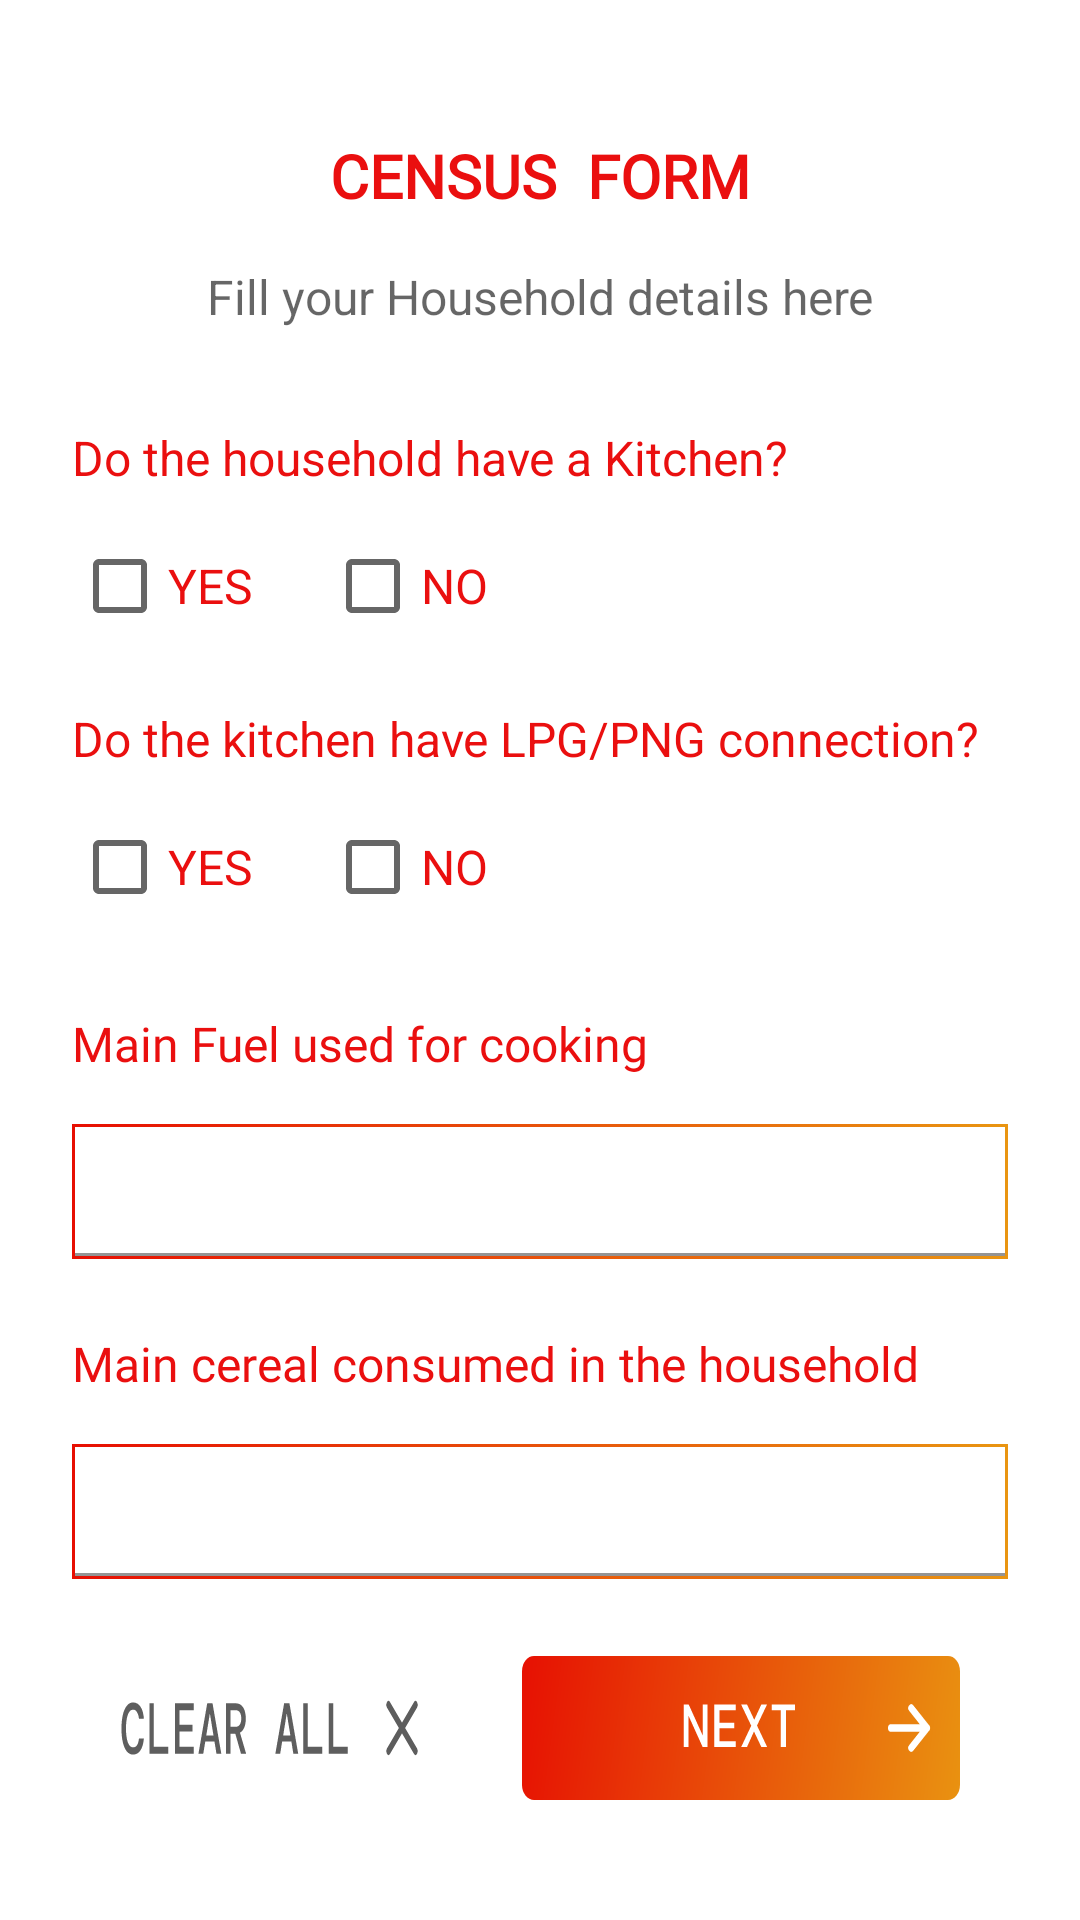

Layout XML and referenced resources for this Android screen:
<!-- AndroidManifest.xml: application theme Theme.Jangarana -->
<!-- res/layout/fragment_family_detail8.xml -->
<?xml version="1.0" encoding="utf-8"?>
<FrameLayout xmlns:android="http://schemas.android.com/apk/res/android"
    xmlns:tools="http://schemas.android.com/tools"
    android:layout_width="match_parent"
    android:layout_height="match_parent"
    xmlns:app="http://schemas.android.com/apk/res-auto"
    android:background="@color/white"
    tools:context=".fragments.familyDetail8Fragment">

    <androidx.constraintlayout.widget.ConstraintLayout
        android:layout_width="match_parent"
        android:layout_height="match_parent">

        <TextView
            android:id="@+id/textView9"
            android:layout_width="wrap_content"
            android:layout_height="wrap_content"
            android:layout_gravity="center_horizontal"
            android:layout_marginTop="45dp"
            android:fontFamily="@font/dm_mono"
            android:text="CENSUS  FORM"
            android:textColor="@color/color_primary"
            android:textSize="20sp"
            android:textStyle="bold"
            app:layout_constraintEnd_toEndOf="parent"
            app:layout_constraintStart_toStartOf="parent"
            app:layout_constraintTop_toTopOf="parent" />

        <TextView
            android:id="@+id/textView10"
            android:layout_width="wrap_content"
            android:layout_height="wrap_content"
            android:layout_gravity="center_horizontal"
            android:layout_marginTop="16dp"
            android:gravity="center_horizontal"
            android:text="Fill your Household details here"
            android:textColor="#99000000"
            android:textSize="16sp"
            app:layout_constraintEnd_toEndOf="parent"
            app:layout_constraintStart_toStartOf="parent"
            app:layout_constraintTop_toBottomOf="@+id/textView9" />

        <TextView
            android:id="@+id/textView15"
            android:layout_width="match_parent"
            android:layout_height="wrap_content"
            android:layout_marginStart="24dp"
            android:layout_marginTop="32dp"
            android:layout_marginEnd="32dp"
            android:text="Do the household have a Kitchen?"
            android:textColor="@color/color_primary"
            android:textSize="16sp"
            app:layout_constraintEnd_toEndOf="parent"
            app:layout_constraintStart_toStartOf="parent"
            app:layout_constraintTop_toBottomOf="@+id/textView10" />

        <CheckBox
            android:id="@+id/kitchenYES"
            android:layout_width="wrap_content"
            android:layout_height="wrap_content"
            android:layout_marginStart="24dp"
            android:layout_marginTop="8dp"
            android:text="YES"
            android:textColor="@color/color_primary"
            android:textSize="16sp"
            app:layout_constraintStart_toStartOf="parent"
            app:layout_constraintTop_toBottomOf="@+id/textView15" />

        <CheckBox
            android:id="@+id/kitchenNO"
            android:layout_width="wrap_content"
            android:layout_height="wrap_content"
            android:layout_marginStart="24dp"
            android:layout_marginTop="8dp"
            android:text="NO"
            android:textColor="@color/color_primary"
            android:textSize="16sp"
            app:layout_constraintStart_toEndOf="@+id/kitchenYES"
            app:layout_constraintTop_toBottomOf="@+id/textView15" />

        <TextView
            android:id="@+id/textView16"
            android:layout_width="match_parent"
            android:layout_height="wrap_content"
            android:layout_marginStart="24dp"
            android:layout_marginTop="16dp"
            android:layout_marginEnd="32dp"
            android:text="Do the kitchen have LPG/PNG connection?"
            android:textColor="@color/color_primary"
            android:textSize="16sp"
            app:layout_constraintEnd_toEndOf="parent"
            app:layout_constraintStart_toStartOf="parent"
            app:layout_constraintTop_toBottomOf="@+id/kitchenNO" />

        <CheckBox
            android:id="@+id/lpgYES"
            android:layout_width="wrap_content"
            android:layout_height="wrap_content"
            android:layout_marginStart="24dp"
            android:layout_marginTop="8dp"
            android:text="YES"
            android:textColor="@color/color_primary"
            android:textSize="16sp"
            app:layout_constraintStart_toStartOf="parent"
            app:layout_constraintTop_toBottomOf="@+id/textView16" />

        <CheckBox
            android:id="@+id/lpgNO"
            android:layout_width="wrap_content"
            android:layout_height="wrap_content"
            android:layout_marginStart="24dp"
            android:layout_marginTop="8dp"
            android:text="NO"
            android:textColor="@color/color_primary"
            android:textSize="16sp"
            app:layout_constraintStart_toEndOf="@+id/lpgYES"
            app:layout_constraintTop_toBottomOf="@+id/textView16" />

        <TextView
            android:id="@+id/textView24"
            android:layout_width="match_parent"
            android:layout_height="wrap_content"
            android:layout_marginStart="24dp"
            android:layout_marginTop="24dp"
            android:layout_marginEnd="45dp"
            android:fontFamily="@font/dm_mono"
            android:text="Main Fuel used for cooking"
            android:textColor="@color/color_primary"
            android:textSize="16sp"
            app:layout_constraintEnd_toEndOf="parent"
            app:layout_constraintStart_toStartOf="parent"
            app:layout_constraintTop_toBottomOf="@+id/lpgNO" />

        <com.google.android.material.textfield.TextInputLayout
            android:id="@+id/textInputLayout34"
            android:layout_width="match_parent"
            android:layout_height="45dp"
            android:layout_marginStart="24dp"
            android:layout_marginTop="16dp"
            android:layout_marginEnd="24dp"
            android:background="@drawable/gradient_primary"
            android:padding="1dp"
            android:textColorHint="@color/field_text"
            app:circularflow_defaultRadius="4dp"
            app:layout_constraintEnd_toEndOf="parent"
            app:layout_constraintStart_toStartOf="parent"
            app:layout_constraintTop_toBottomOf="@+id/textView24">

            <com.google.android.material.textfield.TextInputEditText
                android:id="@+id/mainFuel"
                android:layout_width="match_parent"
                android:layout_height="match_parent"
                android:background="@color/white"
                android:textColor="@color/fill_text"
                app:layout_constraintEnd_toEndOf="parent"
                app:layout_constraintStart_toStartOf="parent"
                app:layout_constraintTop_toBottomOf="@+id/textView10"
                tools:ignore="MissingConstraints">

            </com.google.android.material.textfield.TextInputEditText>

        </com.google.android.material.textfield.TextInputLayout>

        <TextView
            android:id="@+id/textView25"
            android:layout_width="match_parent"
            android:layout_height="wrap_content"
            android:layout_marginStart="24dp"
            android:layout_marginTop="24dp"
            android:layout_marginEnd="45dp"
            android:fontFamily="@font/dm_mono"
            android:text="Main cereal consumed in the household"
            android:textColor="@color/color_primary"
            android:textSize="16sp"
            app:layout_constraintEnd_toEndOf="parent"
            app:layout_constraintHorizontal_bias="0.0"
            app:layout_constraintStart_toStartOf="parent"
            app:layout_constraintTop_toBottomOf="@+id/textInputLayout34" />

        <com.google.android.material.textfield.TextInputLayout
            android:id="@+id/textInputLayout35"
            android:layout_width="match_parent"
            android:layout_height="45dp"
            android:layout_marginStart="24dp"
            android:layout_marginTop="16dp"
            android:layout_marginEnd="24dp"
            android:background="@drawable/gradient_primary"
            android:padding="1dp"
            android:textColorHint="@color/field_text"
            app:circularflow_defaultRadius="4dp"
            app:layout_constraintEnd_toEndOf="parent"
            app:layout_constraintStart_toStartOf="parent"
            app:layout_constraintTop_toBottomOf="@+id/textView25">

            <com.google.android.material.textfield.TextInputEditText
                android:id="@+id/mailcereal"
                android:layout_width="match_parent"
                android:layout_height="match_parent"
                android:background="@color/white"
                android:textColor="@color/fill_text"
                app:layout_constraintEnd_toEndOf="parent"
                app:layout_constraintStart_toStartOf="parent"
                app:layout_constraintTop_toBottomOf="@+id/textView10"
                tools:ignore="MissingConstraints">

            </com.google.android.material.textfield.TextInputEditText>

        </com.google.android.material.textfield.TextInputLayout>

        <androidx.appcompat.widget.AppCompatButton
            android:id="@+id/clearAll"
            android:layout_width="wrap_content"
            android:layout_height="wrap_content"
            android:layout_marginLeft="40dp"
            android:layout_marginBottom="40dp"
            android:background="@drawable/ic_clear_all_button"
            app:layout_constraintBottom_toBottomOf="parent"
            app:layout_constraintStart_toStartOf="parent" />

        <androidx.appcompat.widget.AppCompatButton
            android:id="@+id/nextButton"
            android:layout_width="wrap_content"
            android:layout_height="wrap_content"
            android:layout_marginRight="40dp"
            android:layout_marginBottom="40dp"
            android:background="@drawable/ic_next_button"
            app:layout_constraintBottom_toBottomOf="parent"
            app:layout_constraintEnd_toEndOf="parent" />

    </androidx.constraintlayout.widget.ConstraintLayout>

</FrameLayout>
<!-- resources referenced by this layout -->
<resources>
  <color name="color_primary">#EA0F0F</color>
  <color name="field_text">#B3B3B3</color>
  <color name="fill_text">#1A1A1A</color>
  <color name="white">#FFFFFFFF</color>
  <!-- drawable gradient_primary (drawable) -->
  <?xml version="1.0" encoding="utf-8"?>
  <selector xmlns:android="http://schemas.android.com/apk/res/android">
      <item>
          <shape>
              <gradient
                  android:startColor="#E70E02"
                  android:endColor="#E99511"
                  android:type="linear" />
          </shape>
      </item>
  </selector>
  <!-- drawable ic_clear_all_button: vector/xml drawable (drawable, 2319 chars, omitted) -->
  <!-- drawable ic_next_button (drawable) -->
  <vector xmlns:android="http://schemas.android.com/apk/res/android"
      xmlns:aapt="http://schemas.android.com/aapt"
      android:width="146dp"
      android:height="38dp"
      android:viewportWidth="146"
      android:viewportHeight="38">
    <path
        android:pathData="M4,0L142,0A4,4 0,0 1,146 4L146,34A4,4 0,0 1,142 38L4,38A4,4 0,0 1,0 34L0,4A4,4 0,0 1,4 0z">
      <aapt:attr name="android:fillColor">
        <gradient 
            android:startY="-13.5"
            android:startX="-3.18929E-6"
            android:endY="12.7394"
            android:endX="154.05"
            android:type="linear">
          <item android:offset="0" android:color="#FFE70E02"/>
          <item android:offset="1" android:color="#FFE99511"/>
        </gradient>
      </aapt:attr>
    </path>
    <path
        android:pathData="M53.903,24V12.8H55.568L60.256,21.008V12.8H61.871V24H60.208L55.52,15.792V24H53.903ZM64.111,24V12.8H71.263V14.32H65.807V17.584H70.783V19.088H65.807V22.48H71.263V24H64.111ZM73.071,24L76.415,18.4L73.039,12.8H75.007L77.423,16.832L79.775,12.8H81.679L78.335,18.352L81.711,24H79.775L77.327,19.92L75.007,24H73.071ZM86.271,24V14.32H83.263V12.8H90.975V14.32H87.967V24H86.271Z"
        android:fillColor="#ffffff"/>
    <path
        android:pathData="M129.75,13.75L135,19L129.75,24.25M123,19H135H123Z"
        android:strokeLineJoin="round"
        android:strokeWidth="2"
        android:fillColor="#00000000"
        android:strokeColor="#ffffff"
        android:strokeLineCap="round"/>
  </vector>
  <style name="Theme.Jangarana" parent="Theme.MaterialComponents.DayNight.NoActionBar">
          
          <item name="colorPrimary">@color/color_primary_variant</item>
          <item name="colorPrimaryVariant">@color/white</item>
          <item name="colorOnPrimary">@color/white</item>
          
          <item name="colorSecondary">@color/teal_200</item>
          <item name="colorSecondaryVariant">@color/teal_700</item>
          <item name="colorOnSecondary">@color/black</item>
          
          <item name="android:statusBarColor" tools:targetApi="l">?attr/colorPrimaryVariant</item>
          
          <item name="otpViewStyle">@style/OtpWidget.OtpView</item>
      </style>
  <color name="color_primary_variant">#E9600C</color>
  <color name="teal_200">#FF03DAC5</color>
  <color name="teal_700">#FF018786</color>
  <color name="black">#FF000000</color>
</resources>
